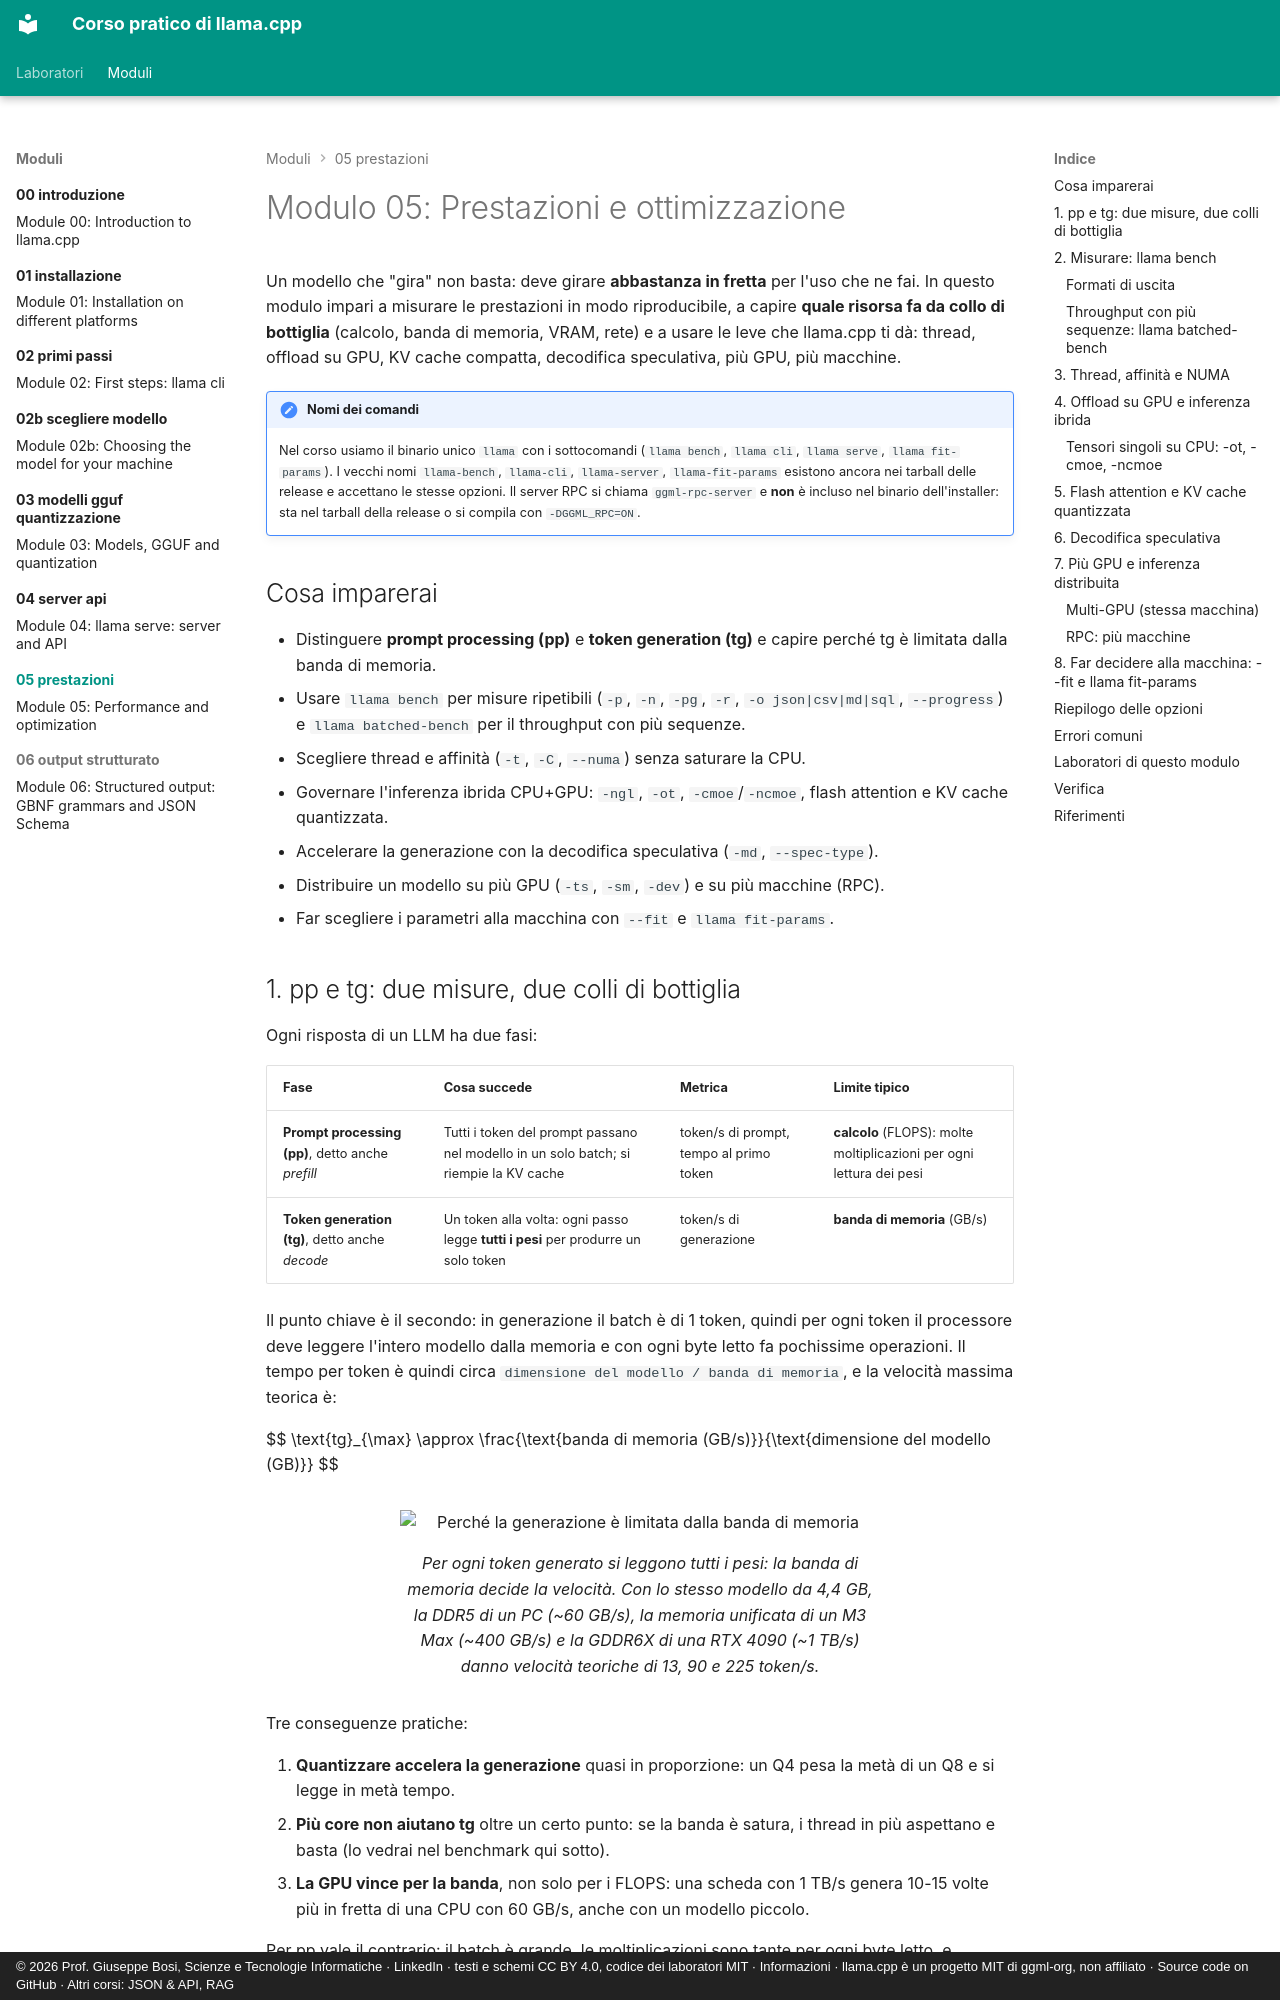

repository: JoeBosi/llama-cpp-course · page: moduli/05-prestazioni/index.html · generator: mkdocs · copyright: © 2026 Prof. Giuseppe Bosi, Scienze e Tecnologie Informatiche · LinkedIn · testi e schemi CC BY 4.0, codice dei laboratori MIT · Informazioni · llama.cpp è un progetto MIT di ggml-org, non affiliato · Source code on GitHub · Altri corsi: JSON & API, RAG

# Modulo 05: Prestazioni e ottimizzazione

Un modello che "gira" non basta: deve girare **abbastanza in fretta** per l'uso che ne fai. In questo modulo impari a
misurare le prestazioni in modo riproducibile, a capire **quale risorsa fa da collo di bottiglia** (calcolo, banda di
memoria, VRAM, rete) e a usare le leve che llama.cpp ti dà: thread, offload su GPU, KV cache compatta, decodifica
speculativa, più GPU, più macchine.

!!! note "Nomi dei comandi"
    Nel corso usiamo il binario unico `llama` con i sottocomandi (`llama bench`, `llama cli`, `llama serve`,
    `llama fit-params`). I vecchi nomi `llama-bench`, `llama-cli`, `llama-server`, `llama-fit-params` esistono ancora nei
    tarball delle release e accettano le stesse opzioni. Il server RPC si chiama `ggml-rpc-server` e **non** è incluso
    nel binario dell'installer: sta nel tarball della release o si compila con `-DGGML_RPC=ON`.

## Cosa imparerai

- Distinguere **prompt processing (pp)** e **token generation (tg)** e capire perché tg è limitata dalla banda di memoria.
- Usare `llama bench` per misure ripetibili (`-p`, `-n`, `-pg`, `-r`, `-o json|csv|md|sql`, `--progress`) e `llama batched-bench` per il throughput con più sequenze.
- Scegliere thread e affinità (`-t`, `-C`, `--numa`) senza saturare la CPU.
- Governare l'inferenza ibrida CPU+GPU: `-ngl`, `-ot`, `-cmoe`/`-ncmoe`, flash attention e KV cache quantizzata.
- Accelerare la generazione con la decodifica speculativa (`-md`, `--spec-type`).
- Distribuire un modello su più GPU (`-ts`, `-sm`, `-dev`) e su più macchine (RPC).
- Far scegliere i parametri alla macchina con `--fit` e `llama fit-params`.

## 1. pp e tg: due misure, due colli di bottiglia

Ogni risposta di un LLM ha due fasi:

| Fase | Cosa succede | Metrica | Limite tipico |
|---|---|---|---|
| **Prompt processing (pp)**, detto anche *prefill* | Tutti i token del prompt passano nel modello in un solo batch; si riempie la KV cache | token/s di prompt, tempo al primo token | **calcolo** (FLOPS): molte moltiplicazioni per ogni lettura dei pesi |
| **Token generation (tg)**, detto anche *decode* | Un token alla volta: ogni passo legge **tutti i pesi** per produrre un solo token | token/s di generazione | **banda di memoria** (GB/s) |

Il punto chiave è il secondo: in generazione il batch è di 1 token, quindi per ogni token il processore deve
leggere l'intero modello dalla memoria e con ogni byte letto fa pochissime operazioni. Il tempo per token è quindi
circa `dimensione del modello / banda di memoria`, e la velocità massima teorica è:

$$
\text{tg}_{\max} \approx \frac{\text{banda di memoria (GB/s)}}{\text{dimensione del modello (GB)}}
$$

<figure class="schema" markdown>
![Perché la generazione è limitata dalla banda di memoria](../../assets/img/05-banda-memoria.svg)
<figcaption>Per ogni token generato si leggono tutti i pesi: la banda di memoria decide la velocità. Con lo stesso modello da 4,4 GB, la DDR5 di un PC (~60 GB/s), la memoria unificata di un M3 Max (~400 GB/s) e la GDDR6X di una RTX 4090 (~1 TB/s) danno velocità teoriche di 13, 90 e 225 token/s.</figcaption>
</figure>

Tre conseguenze pratiche:

1. **Quantizzare accelera la generazione** quasi in proporzione: un Q4 pesa la metà di un Q8 e si legge in metà tempo.
2. **Più core non aiutano tg** oltre un certo punto: se la banda è satura, i thread in più aspettano e basta (lo vedrai nel benchmark qui sotto).
3. **La GPU vince per la banda**, non solo per i FLOPS: una scheda con 1 TB/s genera 10-15 volte più in fretta di una CPU con 60 GB/s, anche con un modello piccolo.

Per pp vale il contrario: il batch è grande, le moltiplicazioni sono tante per ogni byte letto, e contano i FLOPS
(tensor core, AVX-512, kernel ottimizzati). Per questo un Mac con memoria unificata ha una tg ottima ma un pp molto
inferiore a una GPU discreta.
